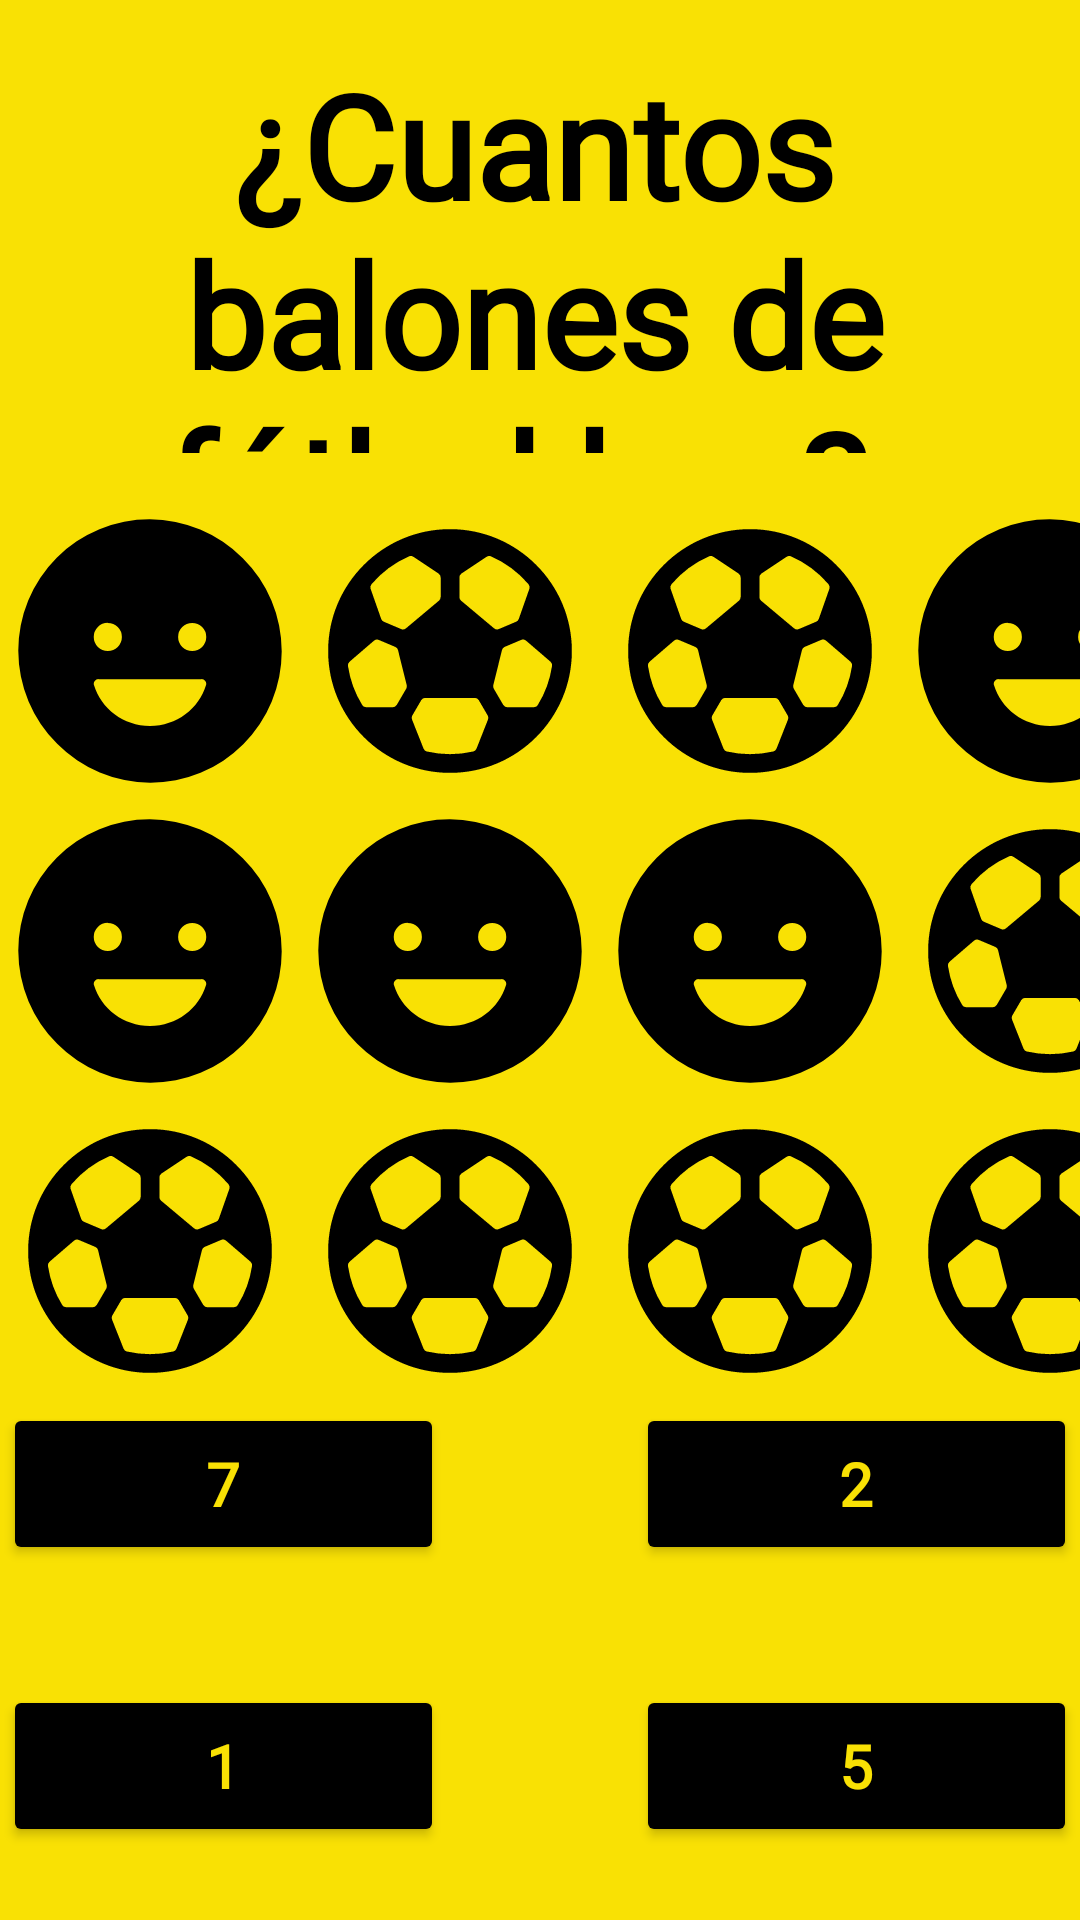

This screen was rendered from an Android layout file. Write that file and the resources it references.
<!-- AndroidManifest.xml: application theme Theme.ProyectoKids -->
<!-- res/layout/activity_pregunta_mate1.xml -->
<?xml version="1.0" encoding="utf-8"?>
<androidx.constraintlayout.widget.ConstraintLayout xmlns:android="http://schemas.android.com/apk/res/android"
    xmlns:app="http://schemas.android.com/apk/res-auto"
    xmlns:tools="http://schemas.android.com/tools"
    android:layout_width="match_parent"
    android:layout_height="match_parent"
    android:background="@color/bg_math"
    tools:context=".pregunta_mate_1">

    <TextView
        android:id="@+id/textView5"
        android:layout_width="360dp"
        android:layout_height="135dp"
        android:layout_marginStart="32dp"
        android:layout_marginTop="16dp"
        android:layout_marginEnd="32dp"
        android:fontFamily="@font/mousememoirs"
        android:text="¿Cuantos balones de fútbol hay? "
        android:textAlignment="center"
        android:textColor="@color/black"
        android:textSize="48sp"
        android:textStyle="bold"
        app:layout_constraintEnd_toEndOf="parent"
        app:layout_constraintHorizontal_bias="0.538"
        app:layout_constraintStart_toStartOf="parent"
        app:layout_constraintTop_toTopOf="parent" />

    <TableLayout
        android:id="@+id/tableLayout"
        android:layout_width="wrap_content"
        android:layout_height="wrap_content"
        android:layout_marginStart="8dp"
        android:layout_marginTop="16dp"
        android:layout_marginEnd="8dp"
        app:layout_constraintEnd_toEndOf="parent"
        app:layout_constraintStart_toStartOf="parent"
        app:layout_constraintTop_toBottomOf="@+id/textView5">

        <TableRow
            android:layout_width="match_parent"
            android:layout_height="match_parent">

            <ImageView
                android:id="@+id/imageView26"
                android:layout_width="100dp"
                android:layout_height="100dp"
                android:scaleType="fitCenter"
                app:srcCompat="@drawable/ic_happy_svgrepo_com" />

            <ImageView
                android:id="@+id/imageView16"
                android:layout_width="100dp"
                android:layout_height="100dp"
                android:adjustViewBounds="false"
                android:cropToPadding="false"
                android:scaleType="centerInside"
                app:srcCompat="@drawable/ic_football_svgrepo_com" />

            <ImageView
                android:id="@+id/imageView20"
                android:layout_width="100dp"
                android:layout_height="100dp"
                android:adjustViewBounds="false"
                android:cropToPadding="false"
                android:scaleType="centerInside"
                app:srcCompat="@drawable/ic_football_svgrepo_com" />

            <ImageView
                android:id="@+id/imageView25"
                android:layout_width="100dp"
                android:layout_height="100dp"
                app:srcCompat="@drawable/ic_happy_svgrepo_com" />

        </TableRow>

        <TableRow
            android:layout_width="match_parent"
            android:layout_height="match_parent">

            <ImageView
                android:id="@+id/imageView27"
                android:layout_width="100dp"
                android:layout_height="100dp"
                app:srcCompat="@drawable/ic_happy_svgrepo_com" />

            <ImageView
                android:id="@+id/imageView28"
                android:layout_width="100dp"
                android:layout_height="100dp"
                app:srcCompat="@drawable/ic_happy_svgrepo_com" />

            <ImageView
                android:id="@+id/imageView29"
                android:layout_width="100dp"
                android:layout_height="100dp"
                app:srcCompat="@drawable/ic_happy_svgrepo_com" />

            <ImageView
                android:id="@+id/imageView21"
                android:layout_width="100dp"
                android:layout_height="100dp"
                android:adjustViewBounds="false"
                android:cropToPadding="false"
                android:scaleType="centerInside"
                app:srcCompat="@drawable/ic_football_svgrepo_com" />
        </TableRow>

        <TableRow
            android:layout_width="match_parent"
            android:layout_height="match_parent">

            <ImageView
                android:id="@+id/imageView19"
                android:layout_width="100dp"
                android:layout_height="100dp"
                android:adjustViewBounds="false"
                android:cropToPadding="false"
                android:scaleType="centerInside"
                app:srcCompat="@drawable/ic_football_svgrepo_com" />

            <ImageView
                android:id="@+id/imageView22"
                android:layout_width="100dp"
                android:layout_height="100dp"
                android:adjustViewBounds="false"
                android:cropToPadding="false"
                android:scaleType="centerInside"
                app:srcCompat="@drawable/ic_football_svgrepo_com" />

            <ImageView
                android:id="@+id/imageView23"
                android:layout_width="100dp"
                android:layout_height="100dp"
                android:adjustViewBounds="false"
                android:cropToPadding="false"
                android:scaleType="centerInside"
                app:srcCompat="@drawable/ic_football_svgrepo_com" />

            <ImageView
                android:id="@+id/imageView24"
                android:layout_width="100dp"
                android:layout_height="100dp"
                android:adjustViewBounds="false"
                android:cropToPadding="false"
                android:scaleType="centerInside"
                app:srcCompat="@drawable/ic_football_svgrepo_com" />
        </TableRow>

    </TableLayout>

    <Button
        android:id="@+id/buttonR1"
        android:layout_width="147dp"
        android:layout_height="54dp"
        android:layout_marginStart="32dp"
        android:layout_marginTop="8dp"
        android:layout_marginEnd="32dp"
        android:layout_marginBottom="32dp"
        android:backgroundTint="@color/cardview_dark_background"
        android:fontFamily="@font/mousememoirs"
        android:text="7"
        android:textAlignment="center"
        android:textColor="@color/bg_math"
        android:textSize="20sp"
        android:textStyle="bold"
        android:theme="@style/Button.Math"
        app:layout_constraintBottom_toTopOf="@+id/buttonR3"
        app:layout_constraintEnd_toStartOf="@+id/buttonR2"
        app:layout_constraintStart_toStartOf="parent"
        app:layout_constraintTop_toBottomOf="@+id/tableLayout" />

    <Button
        android:id="@+id/buttonR2"
        android:layout_width="147dp"
        android:layout_height="54dp"
        android:layout_marginStart="32dp"
        android:layout_marginTop="8dp"
        android:layout_marginEnd="32dp"
        android:layout_marginBottom="32dp"
        android:backgroundTint="@color/cardview_dark_background"
        android:fontFamily="@font/mousememoirs"
        android:text="2"
        android:textAlignment="center"
        android:textColor="@color/bg_math"
        android:textSize="20sp"
        android:textStyle="bold"
        android:theme="@style/Button.Math"
        app:layout_constraintBottom_toTopOf="@+id/buttonR4"
        app:layout_constraintEnd_toEndOf="parent"
        app:layout_constraintStart_toEndOf="@+id/buttonR1"
        app:layout_constraintTop_toBottomOf="@+id/tableLayout" />

    <Button
        android:id="@+id/buttonR4"
        android:layout_width="147dp"
        android:layout_height="54dp"
        android:layout_marginStart="32dp"
        android:layout_marginTop="8dp"
        android:layout_marginEnd="32dp"
        android:layout_marginBottom="32dp"
        android:backgroundTint="@color/cardview_dark_background"
        android:fontFamily="@font/mousememoirs"
        android:text="5"
        android:textAlignment="center"
        android:textColor="@color/bg_math"
        android:textSize="20sp"
        android:textStyle="bold"
        android:theme="@style/Button.Math"
        app:layout_constraintBottom_toBottomOf="parent"
        app:layout_constraintEnd_toEndOf="parent"
        app:layout_constraintStart_toEndOf="@+id/buttonR3"
        app:layout_constraintTop_toBottomOf="@+id/buttonR2" />

    <Button
        android:id="@+id/buttonR3"
        android:layout_width="147dp"
        android:layout_height="54dp"
        android:layout_marginStart="32dp"
        android:layout_marginTop="8dp"
        android:layout_marginEnd="32dp"
        android:layout_marginBottom="32dp"
        android:backgroundTint="@color/cardview_dark_background"
        android:fontFamily="@font/mousememoirs"
        android:text="1"
        android:textAlignment="center"
        android:textColor="@color/bg_math"
        android:textSize="20sp"
        android:textStyle="bold"
        android:theme="@style/Button.Math"
        app:layout_constraintBottom_toBottomOf="parent"
        app:layout_constraintEnd_toStartOf="@+id/buttonR4"
        app:layout_constraintStart_toStartOf="parent"
        app:layout_constraintTop_toBottomOf="@+id/buttonR1" />

</androidx.constraintlayout.widget.ConstraintLayout>
<!-- resources referenced by this layout -->
<resources>
  <color name="bg_math">#F9E104</color>
  <color name="black">#FF000000</color>
  <!-- drawable ic_football_svgrepo_com (drawable) -->
  <vector android:autoMirrored="true" android:height="512dp"
      android:viewportHeight="512" android:viewportWidth="512"
      android:width="512dp" xmlns:android="http://schemas.android.com/apk/res/android">
      <path android:fillColor="#FF000000" android:pathData="M256,48C141.31,48 48,141.31 48,256s93.31,208 208,208 208,-93.31 208,-208S370.69,48 256,48ZM399,352L353.78,352a8,8 0,0 1,-6.91 -4l-16.14,-27.68a8,8 0,0 1,-0.86 -6l14.86,-59.92a8,8 0,0 1,4.65 -5.45l28.1,-11.9a8,8 0,0 1,8.34 1.3l41.63,35.82a8,8 0,0 1,2.69 7.26,174.75 174.75,0 0,1 -24.28,66.68A8,8 0,0 1,399 352ZM134.52,237.13l28.1,11.9a8,8 0,0 1,4.65 5.45l14.86,59.92a8,8 0,0 1,-0.86 6L165.13,348a8,8 0,0 1,-6.91 4L113,352a8,8 0,0 1,-6.82 -3.81,174.75 174.75,0 0,1 -24.28,-66.68 8,8 0,0 1,2.69 -7.26l41.63,-35.82A8,8 0,0 1,134.52 237.13ZM391.46,149.89 L373.39,201.27A8,8 0,0 1,369 206l-29.58,12.53a8,8 0,0 1,-8.26 -1.24l-56.26,-47.19A8,8 0,0 1,272 164L272,130.42a8,8 0,0 1,3.56 -6.65l42.83,-28.54a8,8 0,0 1,7.66 -0.67A176.92,176.92 0,0 1,390 142,8 8,0 0,1 391.46,149.89ZM193.6,95.23l42.84,28.54a8,8 0,0 1,3.56 6.65L240,164a8,8 0,0 1,-2.86 6.13l-56.26,47.19a8,8 0,0 1,-8.26 1.24L143,206a8,8 0,0 1,-4.43 -4.72l-18.07,-51.38A8,8 0,0 1,122 142a176.92,176.92 0,0 1,64 -47.48A8,8 0,0 1,193.6 95.23ZM210.91,422.69L191.18,373a8,8 0,0 1,0.52 -7l15.17,-26a8,8 0,0 1,6.91 -4h84.44a8,8 0,0 1,6.91 4l15.18,26a8,8 0,0 1,0.53 7l-19.59,49.67a8,8 0,0 1,-5.69 4.87,176.58 176.58,0 0,1 -79,0A8,8 0,0 1,210.91 422.69Z"/>
  </vector>
  <!-- drawable ic_happy_svgrepo_com (drawable) -->
  <vector android:autoMirrored="true" android:height="512dp"
      android:viewportHeight="512" android:viewportWidth="512"
      android:width="512dp" xmlns:android="http://schemas.android.com/apk/res/android">
      <path android:fillColor="#FF000000" android:pathData="M414.39,97.61A224,224 0,1 0,97.61 414.39,224 224,0 1,0 414.39,97.61ZM184,208a24,24 0,1 1,-24 24A23.94,23.94 0,0 1,184 208ZM351.67,314.17c-12,40.3 -50.2,69.83 -95.62,69.83s-83.62,-29.53 -95.72,-69.83A8,8 0,0 1,168.16 304H343.85A8,8 0,0 1,351.67 314.17ZM328,256a24,24 0,1 1,24 -24A23.94,23.94 0,0 1,328 256Z"/>
  </vector>
  <style name="Button.Math" parent="ThemeOverlay.AppCompat">
          <item name="color">@color/bg_math</item>
          <item name="backgroundTint">@android:color/background_dark</item>
      </style>
  <style name="Theme.ProyectoKids" parent="Theme.MaterialComponents.DayNight.DarkActionBar">
          
          <item name="colorPrimary">@color/cardview_dark_background</item>
          <item name="colorPrimaryVariant">@color/purple_700</item>
          <item name="colorOnPrimary">@color/white</item>
          
          <item name="colorSecondary">@color/teal_200</item>
          <item name="colorSecondaryVariant">@color/teal_700</item>
          <item name="colorOnSecondary">@color/black</item>
          
          <item name="android:statusBarColor" tools:targetApi="l">?attr/colorPrimaryVariant</item>
          
      </style>
  <color name="purple_700">#FF3700B3</color>
  <color name="white">#FFFFFFFF</color>
  <color name="teal_200">#FF03DAC5</color>
  <color name="teal_700">#FF018786</color>
</resources>
